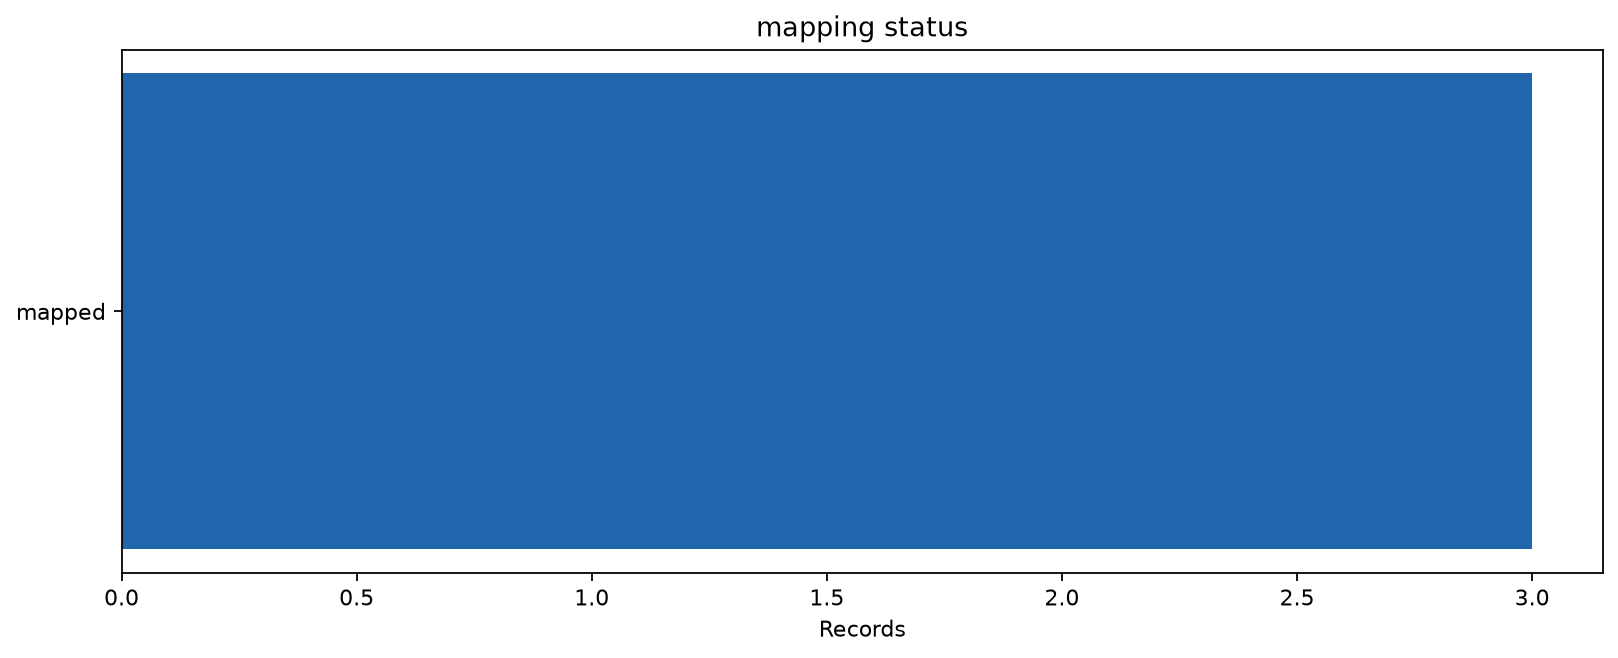

The table this chart was drawn from, first rows:
category	records
mapped	3
